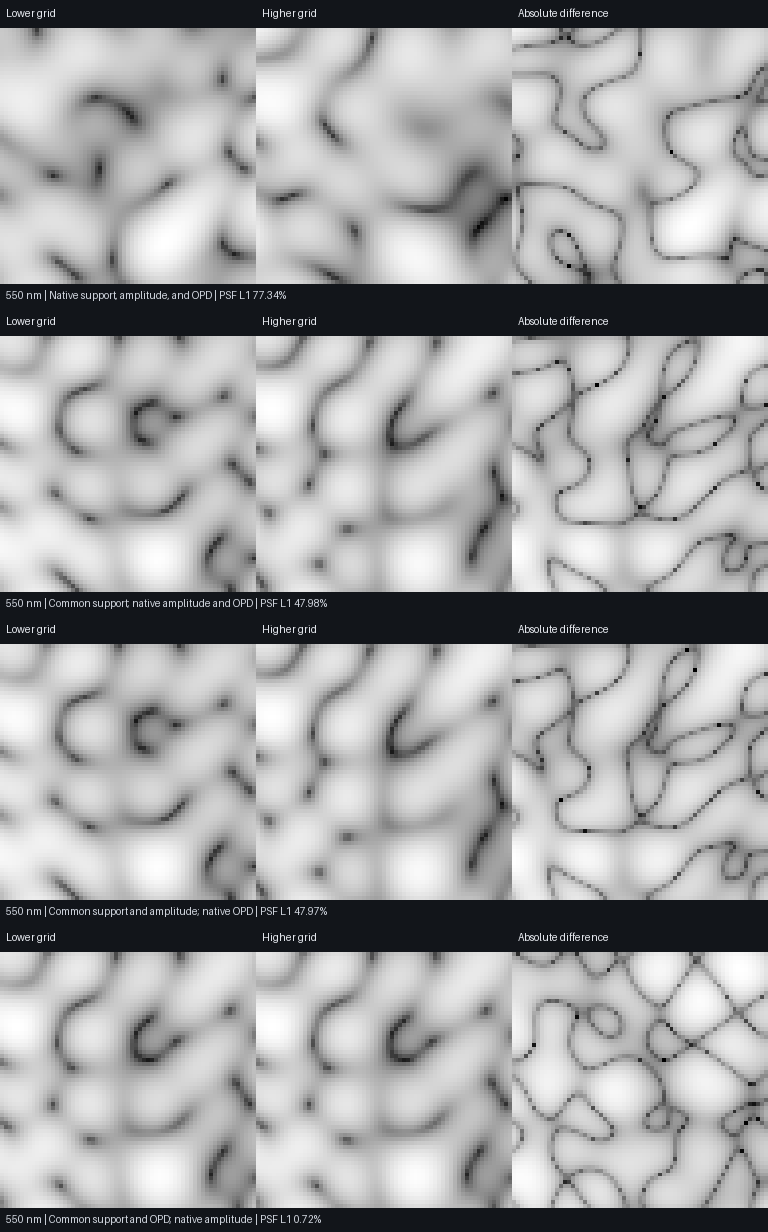

Values plotted in this chart, from the file beside it:
condition, low_grid, high_grid, wavelength_nm, pupil_resolution, common_support_samples, common_support_iou_percent, normalized_psf_l1_percent, low_r50_px, high_r50_px, low_r90_px, high_r90_px
Native support, amplitude, and OPD, 512, 1024, 550, 512, 1337, 49.94, 77.34, 26.25, 27.29, 35.36, 36.24
Common support; native amplitude and OPD, 512, 1024, 550, 512, 1337, 49.94, 47.98, 27.66, 27.31, 36.77, 36.24
Common support and amplitude; native OPD, 512, 1024, 550, 512, 1337, 49.94, 47.97, 27.66, 27.31, 36.77, 36.24
Common support and OPD; native amplitude, 512, 1024, 550, 512, 1337, 49.94, 0.721, 27.46, 27.46, 36.36, 36.36
